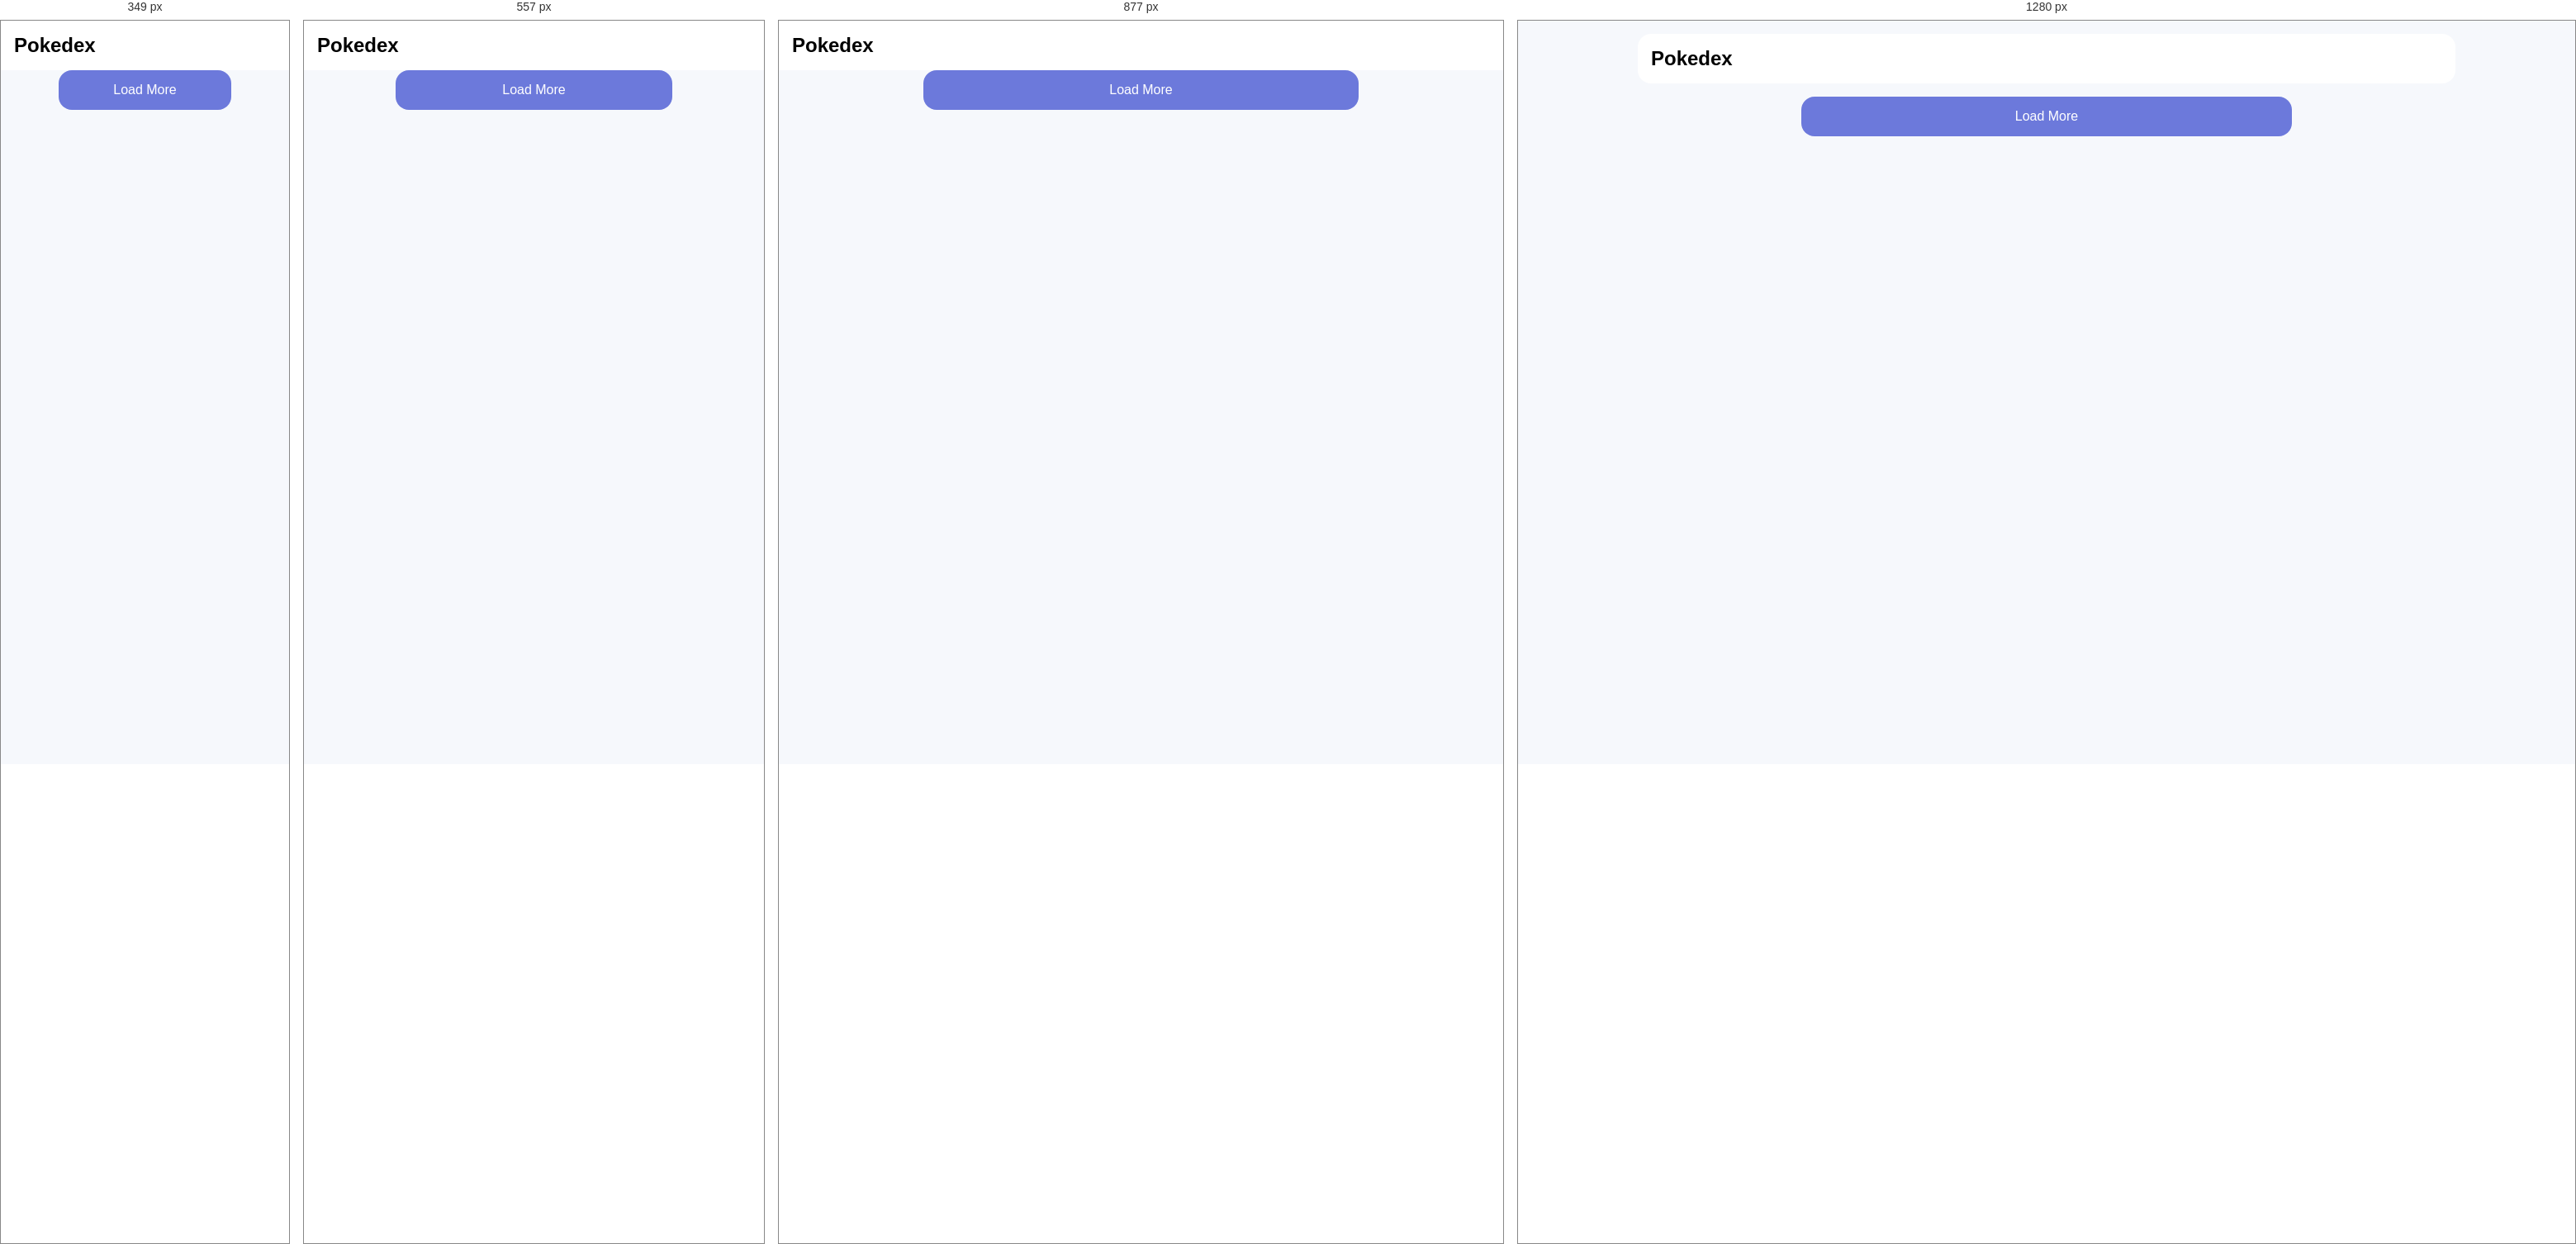
Rendered at 349 px, 557 px, 877 px and 1280 px, left to right.

<!-- file: index.html -->
<!DOCTYPE html>
<html lang="en">
<head>
    <meta charset="UTF-8">
    <meta name="viewport" content="width=device-width, initial-scale=1.0">
    <title>Document</title>
    <link rel="stylesheet" href="https://cdnjs.cloudflare.com/ajax/libs/normalize/8.0.1/normalize.min.css" integrity="sha512-NhSC1YmyruXifcj/KFRWoC561YpHpc5Jtzgvbuzx5VozKpWvQ+4nXhPdFgmx8xqexRcpAglTj9sIBWINXa8x5w==" crossorigin="anonymous" referrerpolicy="no-referrer" /><!--Link do Normalize-css-->
    <link rel="stylesheet" href="./assets/css/global.css">
    <link rel="stylesheet" href="./assets/css/pokedex.css">
    <link rel="stylesheet" href="./assets/css/color-pokemon.css">
</head>
<body>
  <section class="container">
    <h1>Pokedex</h1>
    <ol id="pokemonList" class="pokemons">
      <!--Onde a lista vai ser acrecentada-->
    </ol>
  </section>
  <div class="pagination">
    <button id="loadMoreButton" type="button">
      Load More
    </button>
  </div>
  <script type="module" src="./assets/js/main.js"></script>
</body>
</html>

/* @media block from assets/css/global.css */
@media screen and (min-width: 990px){
    .container{
        max-width: 990px;
        height: auto;
        margin: 1rem auto;
        border-radius: 1rem;
    }
}

/* @media block from assets/css/pokedex.css */
@media screen and (min-width: 50px){
    .pokemons{
        grid-template-columns: 1fr;
    }
}

/* @media block from assets/css/pokedex.css */
@media screen and (min-width: 350px){
    .pokemons{
        grid-template-columns: 1fr 1fr;
    }
}

/* @media block from assets/css/pokedex.css */
@media screen and (min-width: 765px){
    .pokemons{
        grid-template-columns: 1fr 1fr 1fr;
    }
}

/* @media block from assets/css/pokedex.css */
@media screen and (min-width: 990px){
    .pokemons{
        grid-template-columns: 1fr 1fr 1fr 1fr;
    }
}